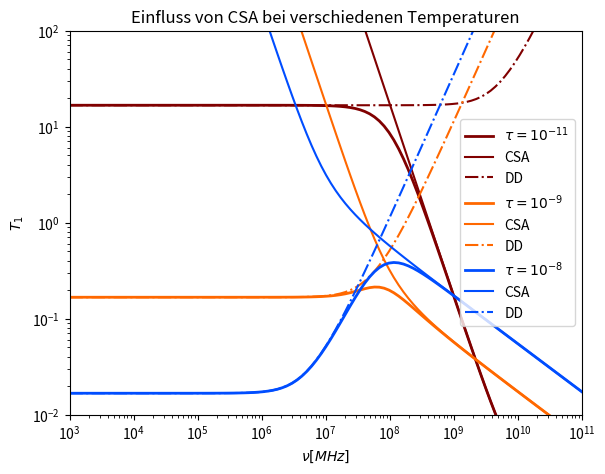

Write the Python code that produced this figure. (Note: this script raises an exception after producing the figure.)
#!/usr/bin/python
#import glob
#import re
import itertools
import numpy as np
#import scipy as sp
#from scipy.optimize import curve_fit
import matplotlib.cm as cm
import matplotlib.pyplot as plt
#from matplotlib.widgets import Slider, Button, CheckButtons
c=[]
for i in np.arange(10):c.append(cm.jet(1-i/10.))
colors =itertools.cycle(c)

def J_cd(omega,tau_cd,beta=1.):
	a=omega*tau_cd
	return (1/omega*(np.sin(beta*np.arctan(a)))/((1.+a**2.)**(beta/2.)))
def R1_CSA(omega,tau,delta_sigma,beta=1.):
	return 0.3*omega**2.*delta_sigma**2.*J_cd(omega,tau,beta)
def R1_DD(omega,tau,k_dd,beta=1.):
	return k_dd*(J_cd(omega,tau,beta)+4*J_cd(2*omega,tau,beta))
def R1_ges(omega,tau,k_dd,delta_sigma,beta=1.):
	return R1_DD(omega,tau,k_dd,beta)+R1_CSA(omega,tau,delta_sigma,beta)


plt.ion()

plt.figure(1)
rateax=plt.axes([0.1,0.1,0.8,0.8])
plt.xscale('log')
plt.yscale('log')
plt.title('Einfluss von CSA bei verschiedenen Temperaturen')
rateax.set_xlabel(r'$\nu  [MHz]$')
rateax.set_ylabel(r'$T_1$')
plt.ylim([1e-2,1e2])
plt.xlim([1e3,1e11])

tau=1e-7#np.logspace(-11,-7,120)
nu=np.logspace(3,12,120)#121.49e6
delta_sigma_ppm=220*1e-6

tau=1e-11
rateax.plot(nu,1./R1_ges(nu*2*np.pi,tau/0.5,1.2e9,delta_sigma_ppm,0.5),label=r'$\tau = 10^{-11}$',lw=2.0,color=c[0])
rateax.plot(nu,1./R1_CSA(nu*2*np.pi,tau/0.5,delta_sigma_ppm,0.5),label='CSA',color=c[0],ls='-')
rateax.plot(nu,1./R1_DD(nu*2*np.pi,tau/0.5,1.2e9,0.5),label='DD',color=c[0],ls='-.')
#rateax.plot(tau,1./R1_CSA(nu*2*np.pi,tau,delta_sigma_ppm),label='beta=1',color=c[3])

tau=1e-9
rateax.plot(nu,1./R1_ges(nu*2*np.pi,tau/0.5,1.2e9,delta_sigma_ppm,0.5),label=r'$\tau = 10^{-9}$',lw=2.0,color=c[2])
rateax.plot(nu,1./R1_CSA(nu*2*np.pi,tau/0.5,delta_sigma_ppm,0.5),label='CSA',color=c[2],ls='-')
rateax.plot(nu,1./R1_DD(nu*2*np.pi,tau/0.5,1.2e9,0.5),label='DD',color=c[2],ls='-.')
#rateax.plot(tau,1./R1_CSA(nu*2*np.pi,tau,delta_sigma_ppm),label='beta=1',color=c[3])


tau=1e-8
rateax.plot(nu,1./R1_ges(nu*2*np.pi,tau/0.5,1.2e9,delta_sigma_ppm,0.5),label=r'$\tau = 10^{-8}$',lw=2.0,color=c[8])
rateax.plot(nu,1./R1_CSA(nu*2*np.pi,tau/0.5,delta_sigma_ppm,0.5),label='CSA',color=c[8],ls='-')
rateax.plot(nu,1./R1_DD(nu*2*np.pi,tau/0.5,1.2e9,0.5),label='DD',color=c[8],ls='-.')
#rateax.plot(tau,1./R1_CSA(nu*2*np.pi,tau,delta_sigma_ppm),label='beta=1',color=c[3])

plt.legend()

i=raw_input('ente')
